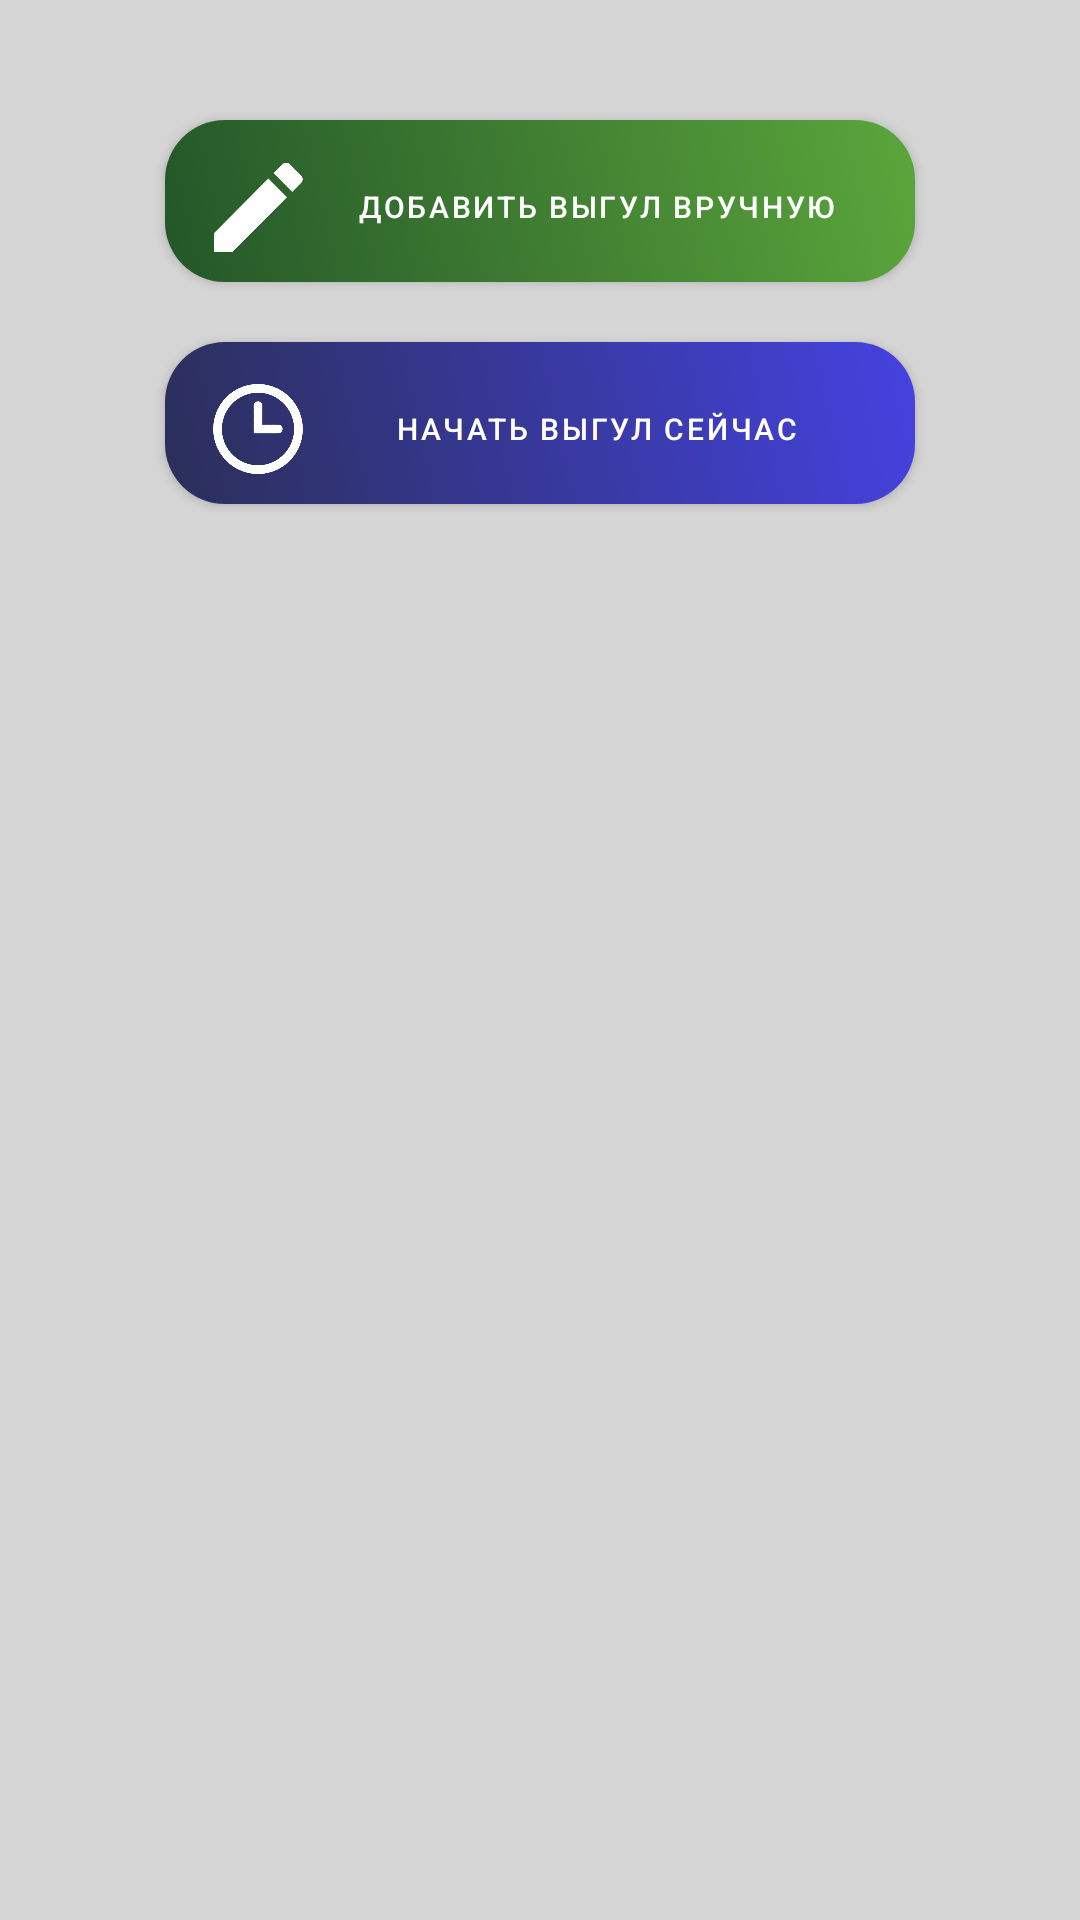

Produce the Android XML layout that renders to this screen, including the resource entries it uses.
<!-- AndroidManifest.xml: application theme Theme.Woofwoof -->
<!-- res/layout/bottom_sheet_dialog.xml -->
<?xml version="1.0" encoding="utf-8"?>
<LinearLayout xmlns:android="http://schemas.android.com/apk/res/android"
    xmlns:app="http://schemas.android.com/apk/res-auto"
    xmlns:tools="http://schemas.android.com/tools"
    android:orientation="vertical"
    android:layout_width="match_parent"
    android:layout_height="wrap_content"
    android:background="#D5D5D5"
    android:id="@+id/bottomSheet">

    <com.google.android.material.button.MaterialButton
        xmlns:app="http://schemas.android.com/apk/res-auto"
        app:backgroundTint="@null"
        android:id="@+id/addWalk"
        android:layout_width="250dp"
        android:layout_height="wrap_content"
        android:layout_gravity="center"
        android:layout_marginTop="40dp"
        app:iconSize="30dp"
        android:text="@string/add_walk"
        app:icon="@drawable/pen"
        android:textSize="10sp"
        app:iconPadding="8dp"
        android:paddingTop="8dp"
        android:background="@drawable/gradient_green"/>

    <com.google.android.material.button.MaterialButton
        xmlns:app="http://schemas.android.com/apk/res-auto"
        app:backgroundTint="@null"
        android:id="@+id/startWalk"
        android:layout_width="250dp"
        android:layout_height="wrap_content"
        android:layout_gravity="center"
        android:layout_marginTop="20dp"
        android:layout_marginBottom="40dp"
        app:iconSize="30dp"
        android:text="@string/start_walk"
        app:icon="@drawable/clock2"
        android:textSize="10sp"
        app:iconPadding="8dp"
        android:paddingTop="8dp"
        android:background="@drawable/gradient_blue"/>

</LinearLayout>
<!-- resources referenced by this layout -->
<resources>
  <!-- drawable clock2: png bitmap (drawable, 90533 bytes) -->
  <!-- drawable gradient_blue (drawable) -->
  <shape xmlns:android="http://schemas.android.com/apk/res/android"
      android:shape="rectangle">
      <corners android:radius="20dp" />
      <gradient android:angle="45"
          android:startColor="#2b2f58"
          android:endColor="#4542e1"
          android:type="linear" />
  </shape>
  <!-- drawable gradient_green (drawable) -->
  <shape xmlns:android="http://schemas.android.com/apk/res/android"
      android:shape="rectangle">
      <corners android:radius="20dp" />
      <gradient android:angle="45"
          android:startColor="#245629"
          android:endColor="#5ba63b"
          android:type="linear" />
  </shape>
  <!-- drawable pen: png bitmap (drawable, 122776 bytes) -->
  <string name="add_walk">Добавить выгул вручную</string>
  <string name="start_walk">Начать выгул сейчас</string>
  <style name="Theme.Woofwoof" parent="Theme.MaterialComponents.Light.NoActionBar">
          
          <item name="colorPrimary">@color/purple_500</item>
          <item name="colorPrimaryVariant">#000000</item>
          <item name="colorOnPrimary">#FFFFFF</item>
          
          <item name="colorSecondary">@color/teal_200</item>
          <item name="colorSecondaryVariant">@color/teal_700</item>
          <item name="colorOnSecondary">@color/black</item>
          <item name="android:statusBarColor">?attr/colorPrimaryVariant</item>
      </style>
  <color name="purple_500">#FF6200EE</color>
  <color name="teal_200">#FF03DAC5</color>
  <color name="teal_700">#FF018786</color>
  <color name="black">#FF000000</color>
</resources>
